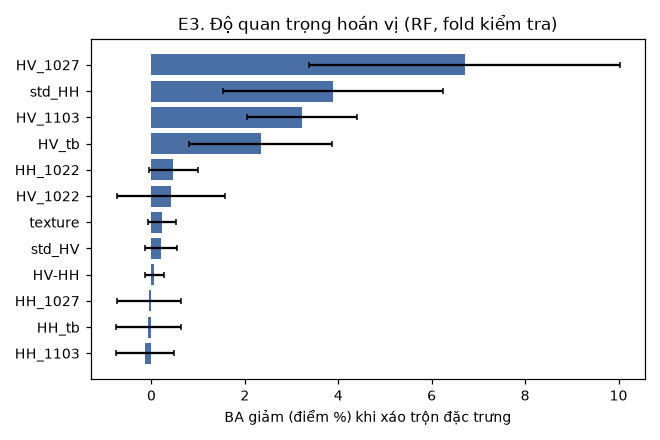

Source data for this figure (header and first rows):
feature, dBA_mean, dBA_sd_folds
HV_1027, 0.06706, 0.03325
std_HH, 0.03892, 0.02354
HV_1103, 0.03228, 0.01178
HV_tb, 0.0234, 0.01529
HH_1022, 0.004712, 0.005217
HV_1022, 0.004144, 0.01153
texture, 0.002222, 0.003052
std_HV, 0.002082, 0.003355
HV-HH, 0.0005689, 0.002027
HH_1027, -0.0004344, 0.006868
HH_tb, -0.0006316, 0.006919
HH_1103, -0.001412, 0.006227
